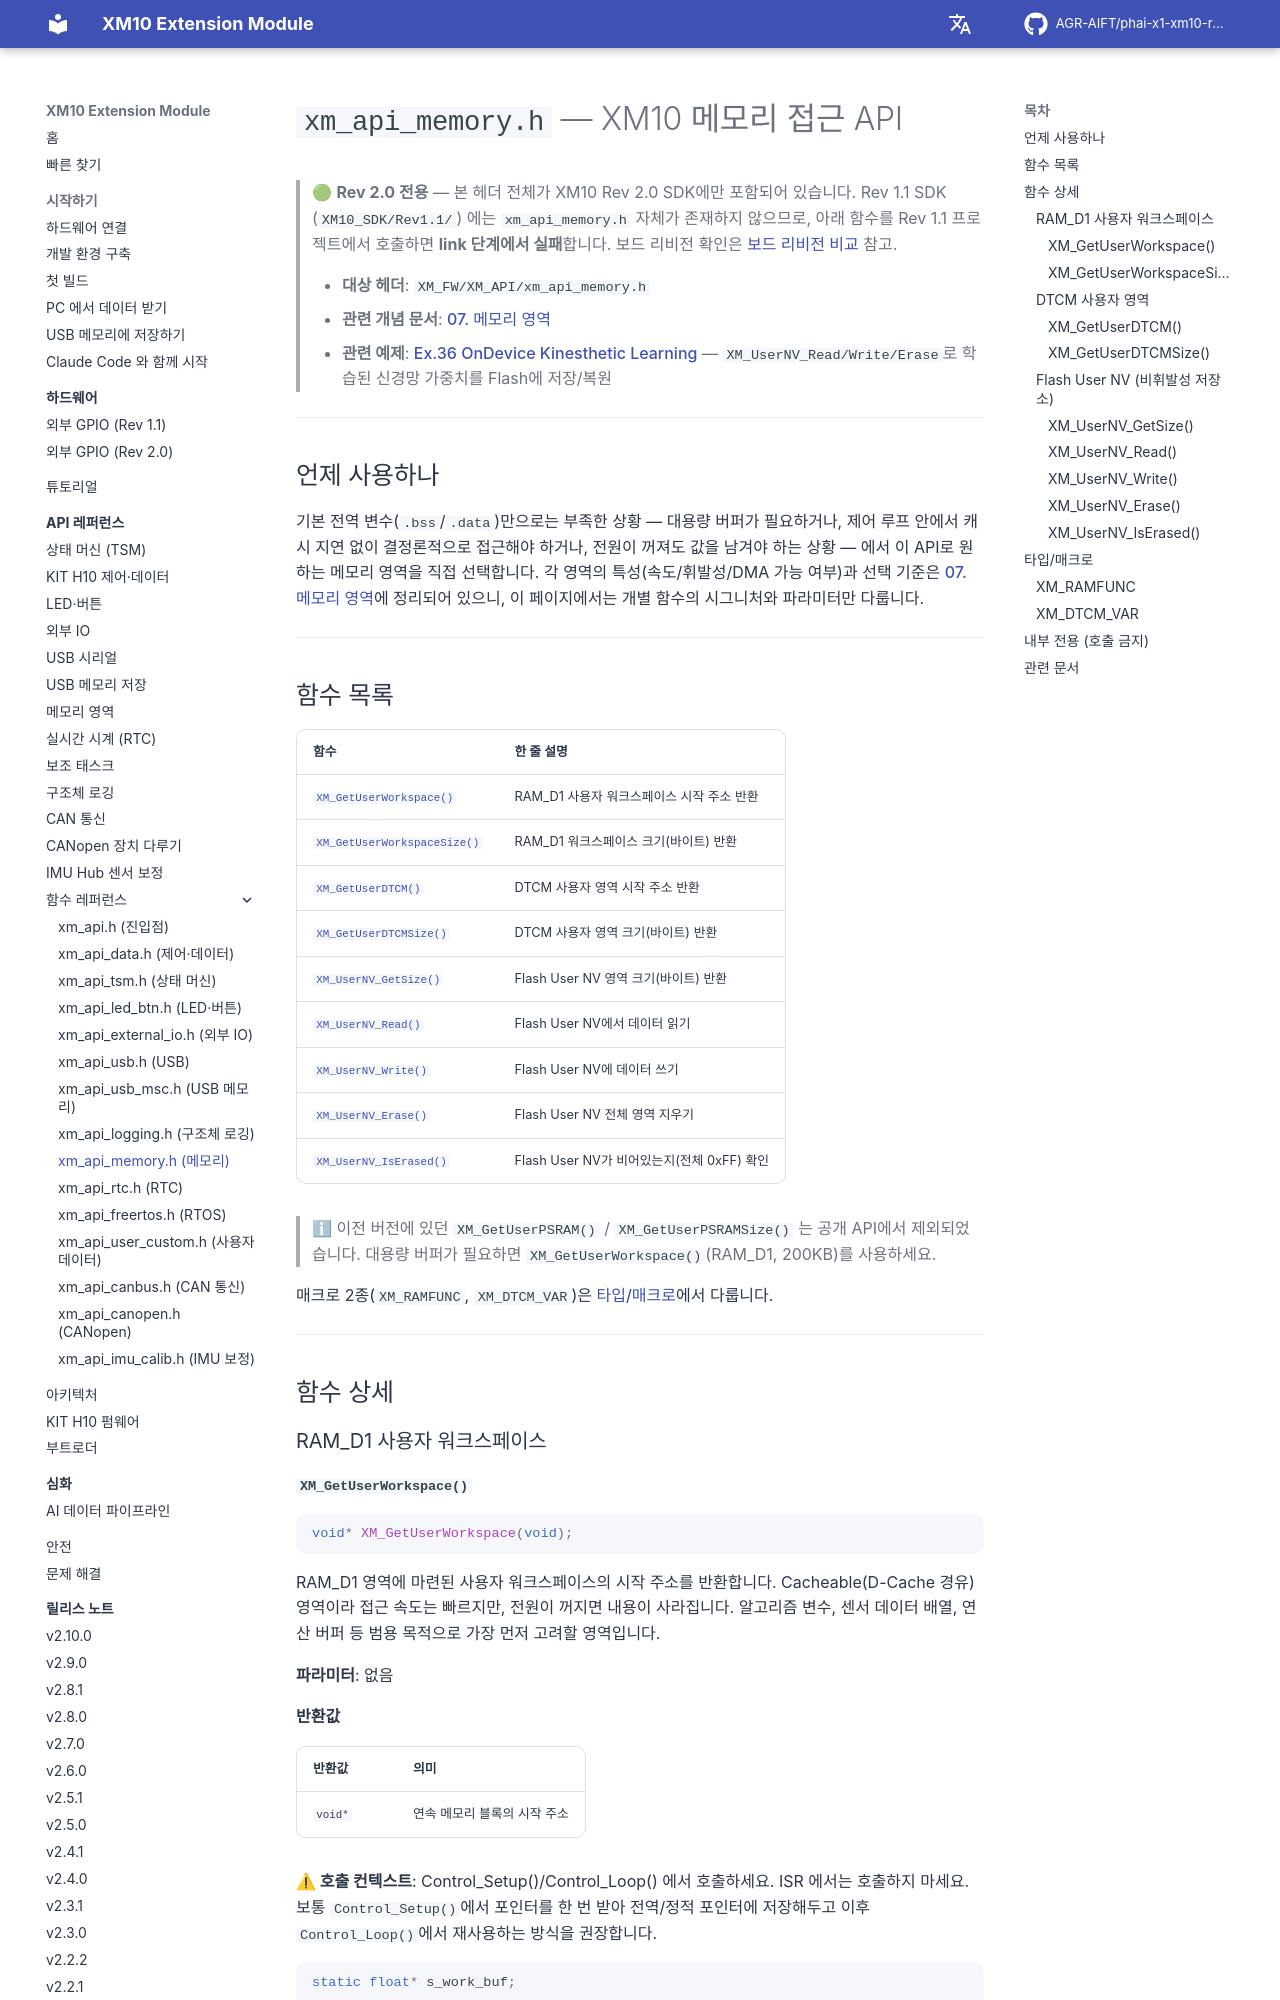

repository: AGR-AIFT/phai-x1-xm10-release · page: api-reference/ref/xm-api-memory/index.html · generator: mkdocs

# `xm_api_memory.h` — XM10 메모리 접근 API

> 🟢 **Rev 2.0 전용** — 본 헤더 전체가 XM10 Rev 2.0 SDK에만 포함되어 있습니다. Rev 1.1 SDK (`XM10_SDK/Rev1.1/`) 에는 `xm_api_memory.h` 자체가 존재하지 않으므로, 아래 함수를 Rev 1.1 프로젝트에서 호출하면 **link 단계에서 실패**합니다. 보드 리비전 확인은 [보드 리비전 비교](../../hardware/README.md#보드-리비전-비교) 참고.
>
> - **대상 헤더**: `XM_FW/XM_API/xm_api_memory.h`
> - **관련 개념 문서**: [07. 메모리 영역](../07-memory-management.md)
> - **관련 예제**: [Ex.36 OnDevice Kinesthetic Learning](https://github.com/AGR-AIFT/phai-x1-xm10-release/tree/Develop/examples/36_OnDevice_Kinesthetic_Learning/) — `XM_UserNV_Read/Write/Erase`로 학습된 신경망 가중치를 Flash에 저장/복원

---

## 언제 사용하나

기본 전역 변수(`.bss`/`.data`)만으로는 부족한 상황 — 대용량 버퍼가 필요하거나, 제어 루프 안에서 캐시 지연 없이 결정론적으로 접근해야 하거나, 전원이 꺼져도 값을 남겨야 하는 상황 — 에서 이 API로 원하는 메모리 영역을 직접 선택합니다. 각 영역의 특성(속도/휘발성/DMA 가능 여부)과 선택 기준은 [07. 메모리 영역](../07-memory-management.md)에 정리되어 있으니, 이 페이지에서는 개별 함수의 시그니처와 파라미터만 다룹니다.

---

## 함수 목록

| 함수 | 한 줄 설명 |
|------|-----------|
| [`XM_GetUserWorkspace()`](#xm_getuserworkspace) | RAM_D1 사용자 워크스페이스 시작 주소 반환 |
| [`XM_GetUserWorkspaceSize()`](#xm_getuserworkspacesize) | RAM_D1 워크스페이스 크기(바이트) 반환 |
| [`XM_GetUserDTCM()`](#xm_getuserdtcm) | DTCM 사용자 영역 시작 주소 반환 |
| [`XM_GetUserDTCMSize()`](#xm_getuserdtcmsize) | DTCM 사용자 영역 크기(바이트) 반환 |
| [`XM_UserNV_GetSize()`](#xm_usernv_getsize) | Flash User NV 영역 크기(바이트) 반환 |
| [`XM_UserNV_Read()`](#xm_usernv_read) | Flash User NV에서 데이터 읽기 |
| [`XM_UserNV_Write()`](#xm_usernv_write) | Flash User NV에 데이터 쓰기 |
| [`XM_UserNV_Erase()`](#xm_usernv_erase) | Flash User NV 전체 영역 지우기 |
| [`XM_UserNV_IsErased()`](#xm_usernv_iserased) | Flash User NV가 비어있는지(전체 0xFF) 확인 |

> ℹ 이전 버전에 있던 `XM_GetUserPSRAM()` / `XM_GetUserPSRAMSize()` 는 공개 API에서 제외되었습니다. 대용량 버퍼가 필요하면 `XM_GetUserWorkspace()`(RAM_D1, 200KB)를 사용하세요.

매크로 2종(`XM_RAMFUNC`, `XM_DTCM_VAR`)은 [타입/매크로](#타입매크로)에서 다룹니다.

---

## 함수 상세

### RAM_D1 사용자 워크스페이스
